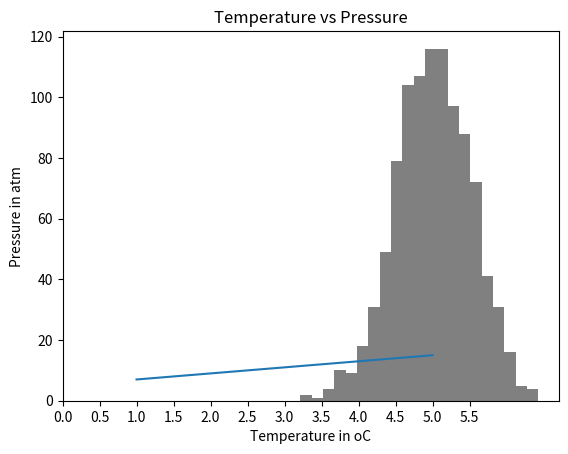

Here is the Python script that generated this plot: (Note: this script raises an exception after producing the figure.)
# Day 24: 30 Days of Python Programming

# importing numpy
import numpy as np 
# How to check the version of the numpy package
print('numpy:', np.__version__) #numpy: 1.26.2
# Checking the available methods
print(dir(np)) # ['ALLOW_THREADS', 'BUFSIZE', 'CLIP', 'DataSource', 'ERR_CALL', 'ERR_DEFAULT', 'ERR_IGNORE', 'ERR_LOG',....'zeros_like']

# Creating python List
python_list = [1,2,3,4,5]

# Checking data types
print('Type:', type (python_list)) # <class 'list'>
    
print(python_list) # [1, 2, 3, 4, 5]

two_dimensional_list = [[0,1,2], [3,4,5], [6,7,8]]

print(two_dimensional_list)  # [[0, 1, 2], [3, 4, 5], [6, 7, 8]]

# Creating Numpy(Numerical Python) array from python list

numpy_array_from_list = np.array(python_list)
print(type (numpy_array_from_list))   # <class 'numpy.ndarray'>
print(numpy_array_from_list) # array([1, 2, 3, 4, 5])

# Creating float numpy arrays
# Creating a float numpy array from list with a float data type parameter
python_list = [1,2,3,4,5]

numy_array_from_list2 = np.array(python_list, dtype=float)
print(numy_array_from_list2) # [1. 2. 3. 4. 5.])

numpy_bool_array = np.array([0, 1, -1, 0, 0], dtype=bool)
print(numpy_bool_array) # array([False,  True,  True, False, False])

# Creating a boolean a numpy array from list
numpy_bool_array = np.array([0, 1, -1, 0, 0], dtype=bool)
print(numpy_bool_array) # [False  True  True False False]

# Creating multidimensional array using numpy
# A numpy array may have one or multiple rows and columns
two_dimensional_list = [[0,1,2], [3,4,5], [6,7,8]]
numpy_two_dimensional_list = np.array(two_dimensional_list)
print(type (numpy_two_dimensional_list)) #<class 'numpy.ndarray'>
print(numpy_two_dimensional_list) 
'''
[[0 1 2]
 [3 4 5]
 [6 7 8]]
'''

# Converting numpy array to list
# We can always convert an array back to a python list using tolist().
np_to_list = numpy_array_from_list.tolist()
print(type (np_to_list))
print('one dimensional array:', np_to_list)
print('two dimensional array: ', numpy_two_dimensional_list.tolist())
'''
    <class 'list'>
    one dimensional array: [1, 2, 3, 4, 5]
    two dimensional array:  [[0, 1, 2], [3, 4, 5], [6, 7, 8]]
'''

# Numpy array from tuple
# Creating tuple in Python
python_tuple = (1,2,3,4,5)
print(type (python_tuple)) # <class 'tuple'>
print('python_tuple: ', python_tuple) # python_tuple:  (1, 2, 3, 4, 5)

numpy_array_from_tuple = np.array(python_tuple)
print(type (numpy_array_from_tuple)) # <class 'numpy.ndarray'>
print('numpy_array_from_tuple: ', numpy_array_from_tuple) # numpy_array_from_tuple:  [1 2 3 4 5]

# Shape of numpy array
# The shape method provide the shape of the array as a tuple. The first is the row and the second is the column. If the array is just one dimensional it returns the size of the array.

nums = np.array([1, 2, 3, 4, 5])
print(nums) #[1 2 3 4 5]
print('shape of nums: ', nums.shape) #shape of nums:  (5,)
print(numpy_two_dimensional_list)
'''
[[0 1 2]
 [3 4 5]
 [6 7 8]]
'''
print('shape of numpy_two_dimensional_list: ', numpy_two_dimensional_list.shape) #shape of numpy_two_dimensional_list:  (3, 3)
three_by_four_array = np.array([[0, 1, 2, 3],
        [4,5,6,7],
        [8,9,10, 11]])
print(three_by_four_array.shape) #(3, 4)

# Data type of numpy array
# Type of data types: str, int, float, complex, bool, list, None

int_lists = [-3, -2, -1, 0, 1, 2,3]
int_array = np.array(int_lists)
float_array = np.array(int_lists, dtype=float)

print(int_array) # [-3 -2 -1  0  1  2  3]
print(int_array.dtype) # int32
print(float_array) # [-3. -2. -1.  0.  1.  2.  3.]
print(float_array.dtype) # float64

# Size of a numpy array
# In numpy to know the number of items in a numpy array list we use size

numpy_array_from_list = np.array([1, 2, 3, 4, 5])
two_dimensional_list = np.array([[0, 1, 2],
                              [3, 4, 5],
                              [6, 7, 8]])

print('The size:', numpy_array_from_list.size) # The size: 5
print('The size:', two_dimensional_list.size) # The size: 9

# Mathematical Operation using numpy
# Addition
numpy_array_from_list = np.array([1, 2, 3, 4, 5])
print('original array: ', numpy_array_from_list) # original array:  [1 2 3 4 5]
ten_plus_original = numpy_array_from_list  + 10
print(ten_plus_original) # [11 12 13 14 15]

# Subtraction
numpy_array_from_list = np.array([1, 2, 3, 4, 5])
print('original array: ', numpy_array_from_list) # original array:  [1 2 3 4 5]
ten_minus_original = numpy_array_from_list  - 10
print(ten_minus_original) # [-9 -8 -7 -6 -5]

# Multiplication
numpy_array_from_list = np.array([1, 2, 3, 4, 5])
print('original array: ', numpy_array_from_list) # original array:  [1 2 3 4 5]
ten_times_original = numpy_array_from_list * 10
print(ten_times_original) # [10 20 30 40 50]

# Division
numpy_array_from_list = np.array([1, 2, 3, 4, 5])
print('original array: ', numpy_array_from_list) # original array:  [1 2 3 4 5]
ten_times_original = numpy_array_from_list / 10
print(ten_times_original) # [0.1 0.2 0.3 0.4 0.5]

# Modulus; Finding the remainder
numpy_array_from_list = np.array([1, 2, 3, 4, 5])
print('original array: ', numpy_array_from_list) # original array:  [1 2 3 4 5]
ten_times_original = numpy_array_from_list % 3
print(ten_times_original) # [1 2 0 1 2]

# Floor division: the division result without the remainder
numpy_array_from_list = np.array([1, 2, 3, 4, 5])
print('original array: ', numpy_array_from_list) # original array:  [1 2 3 4 5]
ten_times_original = numpy_array_from_list // 10
print(ten_times_original) # [0 0 0 0 0]

# Exponential is finding some number the power of another:
numpy_array_from_list = np.array([1, 2, 3, 4, 5])
print('original array: ', numpy_array_from_list) # original array:  [1 2 3 4 5]
ten_times_original = numpy_array_from_list  ** 2
print(ten_times_original) # [ 1  4  9 16 25]

#Int,  Float numbers
numpy_int_arr = np.array([1,2,3,4])
numpy_float_arr = np.array([1.1, 2.0,3.2])
numpy_bool_arr = np.array([-3, -2, 0, 1,2,3], dtype='bool')

print(numpy_int_arr.dtype) # int32
print(numpy_float_arr.dtype) # float64
print(numpy_bool_arr.dtype) # bool

# Converting types
# We can convert the data types of numpy array

# Int to Float
numpy_int_arr = np.array([1,2,3,4], dtype = 'float')
numpy_int_arr # array([1., 2., 3., 4.])

# Float to Int
numpy_int_arr = np.array([1., 2., 3., 4.], dtype = 'int')
numpy_int_arr # array([1, 2, 3, 4])

# Int ot boolean
np.array([-3, -2, 0, 1,2,3], dtype='bool') # array([ True,  True, False,  True,  True,  True])

# Int to str
numpy_float_list = np.array([1.2, 3.4, 5.6])
numpy_float_list.astype('int').astype('str') # array(['1', '3', '5'], dtype='<U11')

# Multi-dimensional Arrays
# 2 Dimension Array
two_dimension_array = np.array([(1,2,3),(4,5,6), (7,8,9)])
print(type (two_dimension_array)) #<class 'numpy.ndarray'>
print(two_dimension_array) 
'''
[[1 2 3]
 [4 5 6]
 [7 8 9]]
''' 
print('Shape: ', two_dimension_array.shape) # Shape:  (3, 3)
print('Size:', two_dimension_array.size) # Size: 9
print('Data type:', two_dimension_array.dtype) # Data type: int32

# 2 Dimension Array
two_dimension_array = np.array([[1,2,3],[4,5,6], [7,8,9]])
first_row = two_dimension_array[0]
second_row = two_dimension_array[1]
third_row = two_dimension_array[2]
print('First row:', first_row) # First row: [1 2 3]
print('Second row:', second_row) # Second row: [4 5 6]
print('Third row: ', third_row) # Third row:  [7 8 9]
print(two_dimension_array)
'''
[[1 2 3]
 [4 5 6]
 [7 8 9]]
'''

# Slicing Numpy array
two_dimension_array = np.array([[1,2,3],[4,5,6], [7,8,9]])
first_two_rows_and_columns = two_dimension_array[0:2, 0:2]
print(first_two_rows_and_columns)
'''
[[1 2]
 [4 5]]
''' 

# How to reverse the rows and the whole array?
two_dimension_array[::]
'''
array([[1, 2, 3],
       [4, 5, 6],
       [7, 8, 9]])
'''

# Reverse the row and column positions
two_dimension_array = np.array([[1,2,3],[4,5,6], [7,8,9]])
two_dimension_array[::-1,::-1]
'''
array([[9, 8, 7],
       [6, 5, 4],
       [3, 2, 1]])
'''

# How to represent missing values ?
print(two_dimension_array)
two_dimension_array[1,1] = 55
two_dimension_array[1,2] =44
print(two_dimension_array)
'''
[[1 2 3]
 [4 5 6]
 [7 8 9]]

[[ 1  2  3]
 [ 4 55 44]
 [ 7  8  9]]
'''

# Numpy Zeroes
# numpy.zeros(shape, dtype=float, order='C')
numpy_zeroes = np.zeros((3,3),dtype=int,order='C')
numpy_zeroes
''' 
array([[0, 0, 0],
           [0, 0, 0],
           [0, 0, 0]])
'''

# Reshape
# numpy.reshape(), numpy.flatten()
first_shape  = np.array([(1,2,3), (4,5,6)])
print(first_shape)
reshaped = first_shape.reshape(3,2)
print(reshaped)
'''
[[1 2 3]
 [4 5 6]]

[[1 2]
 [3 4]
 [5 6]]
'''
flattened = reshaped.flatten()
flattened # array([1, 2, 3, 4, 5, 6])

 # Horitzontal Stack
np_list_one = np.array([1,2,3])
np_list_two = np.array([4,5,6])

print(np_list_one + np_list_two) #[5 7 9]

print('Horizontal Append:', np.hstack((np_list_one, np_list_two))) #Horizontal Append: [1 2 3 4 5 6]

# Vertical Stack
print('Vertical Append:', np.vstack((np_list_one, np_list_two)))
'''
Vertical Append: [[1 2 3]
 [4 5 6]]
'''

# Generating Random Numbers
# Generate a random float  number
random_float = np.random.random()
random_float #0.03050148727452595
    
# Generate a random float  number
random_floats = np.random.random(5)
random_floats
# array([0.5395348 , 0.81517724, 0.64167769, 0.78004092, 0.53730221])

# Generating a random integers between 0 and 10
random_int = np.random.randint(0, 11)
random_int #2

# Generating a random integers between 2 and 11, and creating a one row array
random_int = np.random.randint(2,10, size=4)
random_int # array([6, 3, 6, 2])

# Generating a random integers between 0 and 10
random_int = np.random.randint(2,10, size=(3,3))
random_int
'''
array([[5, 3, 6],
       [8, 5, 8],
       [2, 3, 5]])
'''

# np.random.normal(mu, sigma, size)
normal_array = np.random.normal(79, 15, 80)
normal_array

# Matrix in numpy
four_by_four_matrix = np.matrix(np.ones((4,4), dtype=float))
four_by_four_matrix
'''
matrix([[1., 1., 1., 1.],
        [1., 1., 1., 1.],
        [1., 1., 1., 1.],
        [1., 1., 1., 1.]])
'''

# creating list using range(starting, stop, step)
lst = range(0, 11, 2)
lst # range(0, 11, 2)

for l in lst:
    print(l)
'''
0
2
4
6
8
10
'''

# Similar to range arange numpy.arange(start, stop, step)
whole_numbers = np.arange(0, 20, 1)
whole_numbers
# array([ 0,  1,  2,  3,  4,  5,  6,  7,  8,  9, 10, 11, 12, 13, 14, 15, 16,      
       #17, 18, 19])

# Creating sequence of numbers using linspace
# numpy.linspace()
# numpy.logspace() in Python with Example
# For instance, it can be used to create 10 values from 1 to 5 evenly spaced.
np.linspace(1.0, 5.0, num=10)
'''
array([1.        , 1.44444444, 1.88888889, 2.33333333, 2.77777778,
       3.22222222, 3.66666667, 4.11111111, 4.55555556, 5.        ])
'''

# not to include the last value in the interval
np.linspace(1.0, 5.0, num=5, endpoint=False)
'''
array([1. , 1.8, 2.6, 3.4, 4.2])
'''

# LogSpace
# LogSpace returns even spaced numbers on a log scale. Logspace has the same parameters as np.linspace.

# Syntax:

# numpy.logspace(start, stop, num, endpoint)

np.logspace(2, 4.0, num=4)
# array([  100.        ,   464.15888336,  2154.43469003, 10000.        ])

# to check the size of an array
x = np.array([1,2,3], dtype=np.complex128)
x
#array([1.+0.j, 2.+0.j, 3.+0.j])
x.itemsize #16

# indexing and Slicing NumPy Arrays in Python
np_list = np.array([(1,2,3), (4,5,6)])
np_list
'''
array([[1, 2, 3],
       [4, 5, 6]])
'''

print('First row: ', np_list[0]) # First row:  [1 2 3]
print('Second row: ', np_list[1]) # Second row:  [4 5 6]

print('First column: ', np_list[:,0]) # First column:  [1 4]
print('Second column: ', np_list[:,1]) # Second column:  [2 5] 
print('Third column: ', np_list[:,2]) # Third column:  [3 6]

# NumPy Statistical Functions with Example
np_normal_dis = np.random.normal(5, 0.5, 100)
np_normal_dis
## min, max, mean, median, sd
print('min: ', two_dimension_array.min()) # min:  1
print('max: ', two_dimension_array.max()) # max:  55
print('mean: ',two_dimension_array.mean()) # mean:  14.777777777777779
# print('median: ', two_dimension_array.median())
print('sd: ', two_dimension_array.std()) # sd:  18.913709183069525

print(two_dimension_array)
'''
[[ 1  2  3]
 [ 4 55 44]
 [ 7  8  9]]
'''
print('Column with minimum: ', np.amin(two_dimension_array,axis=0)) # Column with minimum:  [1 2 3]
print('Column with maximum: ', np.amax(two_dimension_array,axis=0)) # Column with maximum:  [ 7 55 44]
print('=== Row ==') # === Row ==
print('Row with minimum: ', np.amin(two_dimension_array,axis=1)) # Row with minimum:  [1 4 7]
print('Row with maximum: ', np.amax(two_dimension_array,axis=1)) # Row with maximum:  [ 3 55  9]

# How to create repeating sequences?
a = [1,2,3]

# Repeat whole of 'a' two times
print('Tile:   ', np.tile(a, 2)) # Tile:    [1 2 3 1 2 3]

# Repeat each element of 'a' two times
print('Repeat: ', np.repeat(a, 2)) # Repeat:  [1 1 2 2 3 3]

# How to generate random numbers
# One random number between [0,1)
one_random_num = np.random.random()
one_random_in = np.random
print(one_random_num) # 0.19002881794566684

# Random numbers between [0,1) of shape 2,3
r = np.random.random(size=[2,3])
print(r)
'''
[[0.20045796 0.45253425 0.49369581]
 [0.90945092 0.20465493 0.6652243 ]]
'''

print(np.random.choice(['a', 'e', 'i', 'o', 'u'], size=10)) # ['e' 'e' 'i' 'e' 'a' 'u' 'a' 'i' 'a' 'i']

rand2 = np.random.randn(2,2)
rand2
'''
array([[-3.09112016,  0.52501285],
       [-0.89838609, -0.30187242]])
'''

from scipy import stats
np_normal_dis = np.random.normal(5, 0.5, 1000) # mean, standard deviation, number of samples
np_normal_dis
## min, max, mean, median, sd
print('min: ', np.min(np_normal_dis))
print('max: ', np.max(np_normal_dis))
print('mean: ', np.mean(np_normal_dis))
print('median: ', np.median(np_normal_dis))
print('mode: ', stats.mode(np_normal_dis))
print('sd: ', np.std(np_normal_dis))

'''
    min:  3.557811005458804
    max:  6.876317743643499
    mean:  5.035832048106663
    median:  5.020161980441937
    mode:  ModeResult(mode=array([3.55781101]), count=array([1]))
    sd:  0.489682424165213

'''
import matplotlib.pyplot as plt
plt.hist(np_normal_dis, color="grey", bins=21)
plt.show()

# Linear algebra
# Dot product: product of two arrays
f = np.array([1,2,3])
g = np.array([4,5,3])
np.dot(f, g)  # 23

# NumPy Matrix Multiplication with np.matmul()
# Matmul: matruc product of two arrays
h = [[1,2],[3,4]]
i = [[5,6],[7,8]]
np.matmul(h, i)
'''
    array([[19, 22],
           [43, 50]])
'''
# Determinant 2*2 matrix
np.linalg.det(i)
-1.999999999999999
Z = np.zeros((8,8))
Z[1::2,::2] = 1
Z[::2,1::2] = 1
Z

'''
array([[0., 1., 0., 1., 0., 1., 0., 1.],
       [1., 0., 1., 0., 1., 0., 1., 0.],
       [0., 1., 0., 1., 0., 1., 0., 1.],
       [1., 0., 1., 0., 1., 0., 1., 0.],
       [0., 1., 0., 1., 0., 1., 0., 1.],
       [1., 0., 1., 0., 1., 0., 1., 0.],
       [0., 1., 0., 1., 0., 1., 0., 1.],
       [1., 0., 1., 0., 1., 0., 1., 0.]])
'''
new_list = [ x + 2 for x in range(0, 11)]
new_list
'''
[2, 3, 4, 5, 6, 7, 8, 9, 10, 11, 12]
[2, 3, 4, 5, 6, 7, 8, 9, 10, 11, 12]
[2, 3, 4, 5, 6, 7, 8, 9, 10, 11, 12]
'''
np_arr = np.array(range(0, 11))
np_arr + 2 # array([ 2, 3, 4, 5, 6, 7, 8, 9, 10, 11, 12])

# We use linear equation for quantities which have linear relationship. Let's see the example below:

temp = np.array([1,2,3,4,5])
pressure = temp * 2 + 5
pressure
# array([ 7, 9, 11, 13, 15])

plt.plot(temp,pressure)
plt.xlabel('Temperature in oC')
plt.ylabel('Pressure in atm')
plt.title('Temperature vs Pressure')
plt.xticks(np.arange(0, 6, step=0.5))
plt.show()

# To draw the Gaussian normal distribution using numpy. As you can see below, the numpy can generate random numbers. To create random sample, we need the mean(mu), sigma(standard deviation), mumber of data points.

mu = 28
sigma = 15
samples = 100000

x = np.random.normal(mu, sigma, samples)
ax = sns.distplot(x);
ax.set(xlabel="x", ylabel='y')
plt.show()




